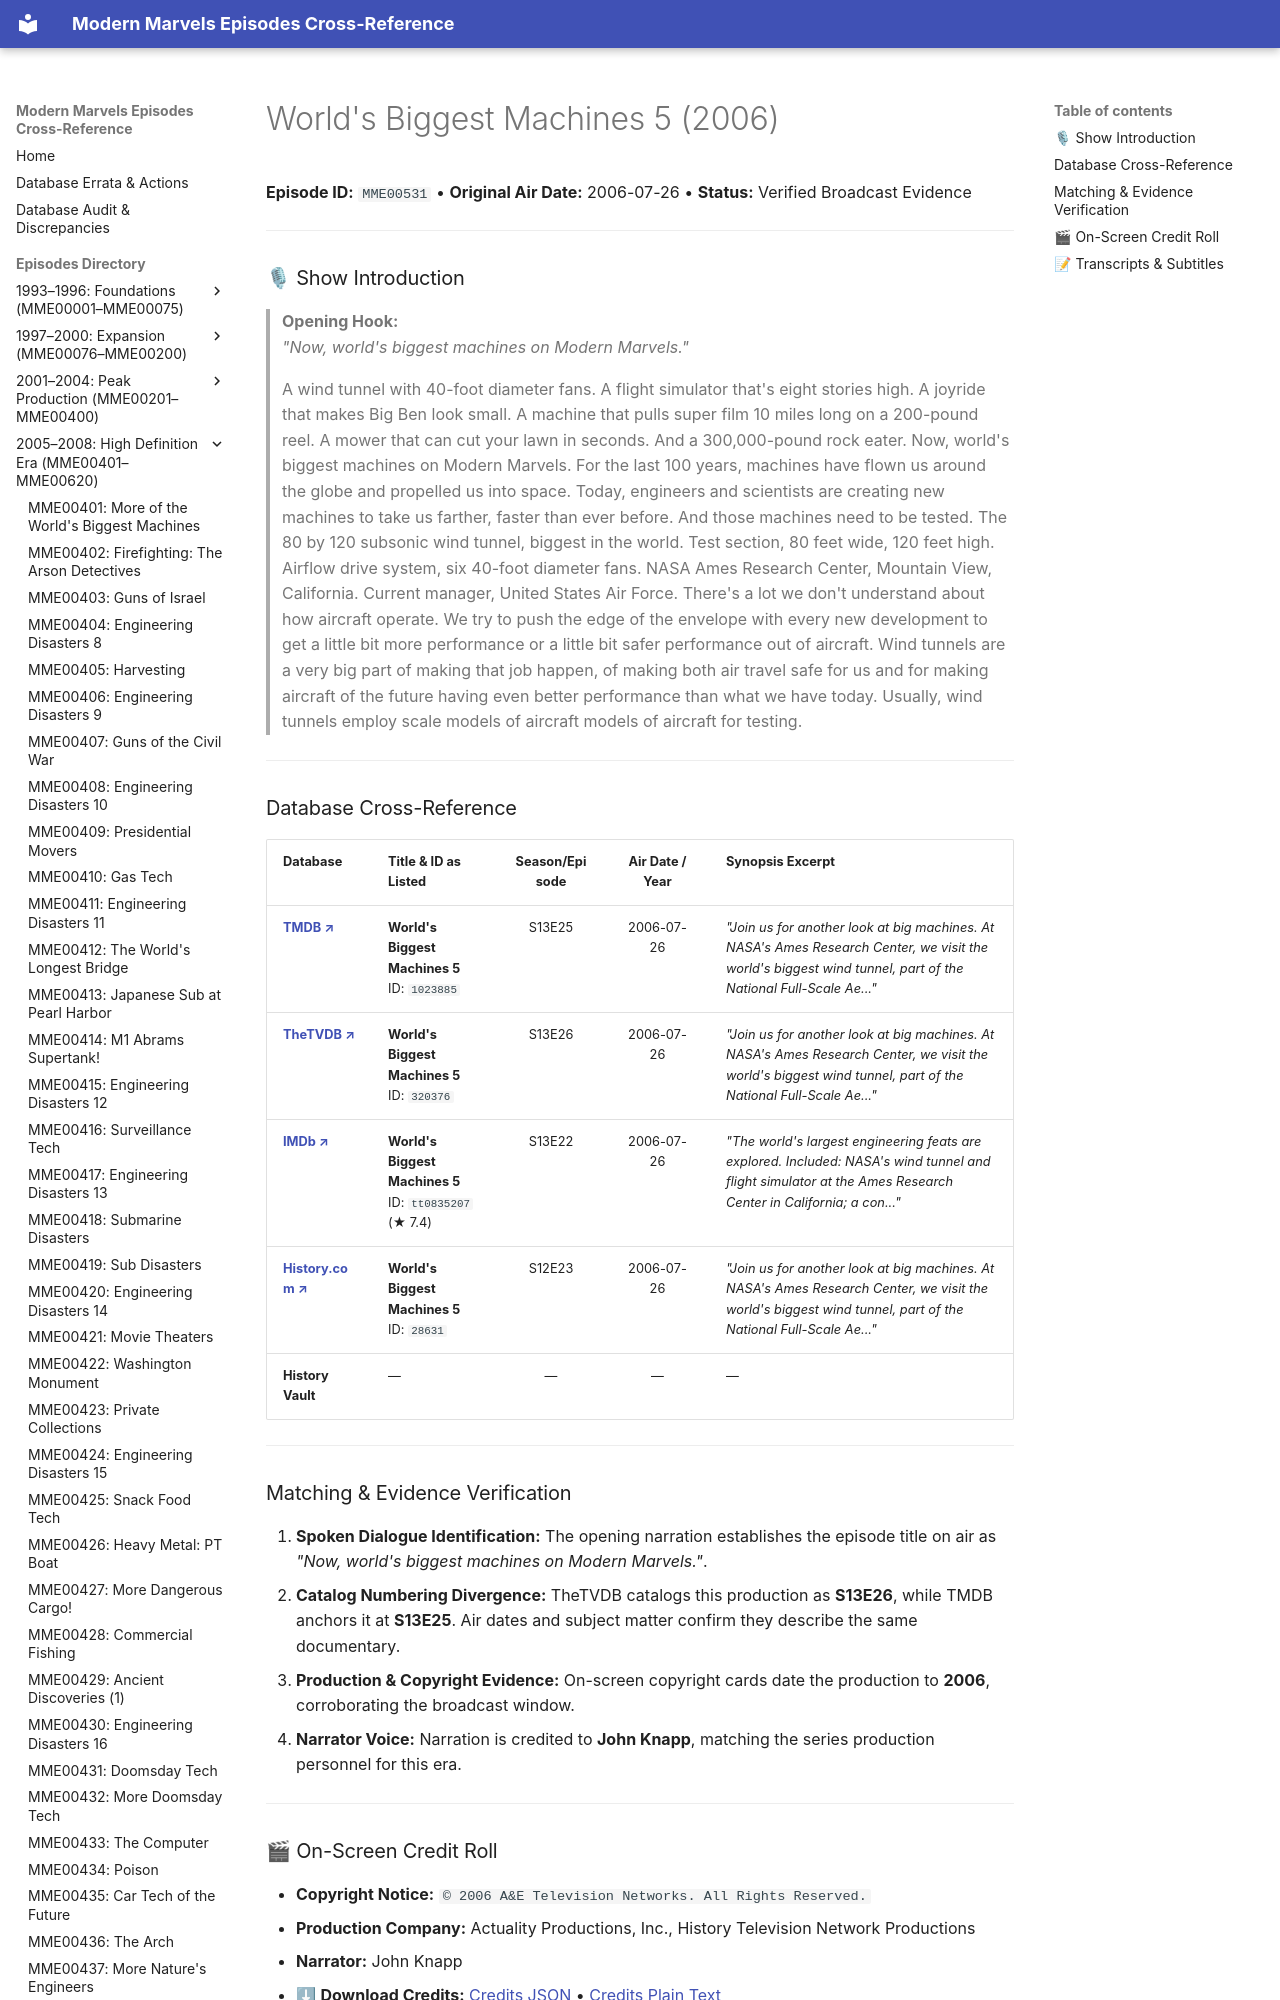

repository: ModernMarvelsFan/ModernMarvels · page: episodes/MME00531/index.html · generator: mkdocs

# World's Biggest Machines 5 (2006)

**Episode ID:** `MME00531` • **Original Air Date:** 2006-07-26 • **Status:** Verified Broadcast Evidence

---

### 🎙 Show Introduction

> **Opening Hook:**  
> *"Now, world's biggest machines on Modern Marvels."*
